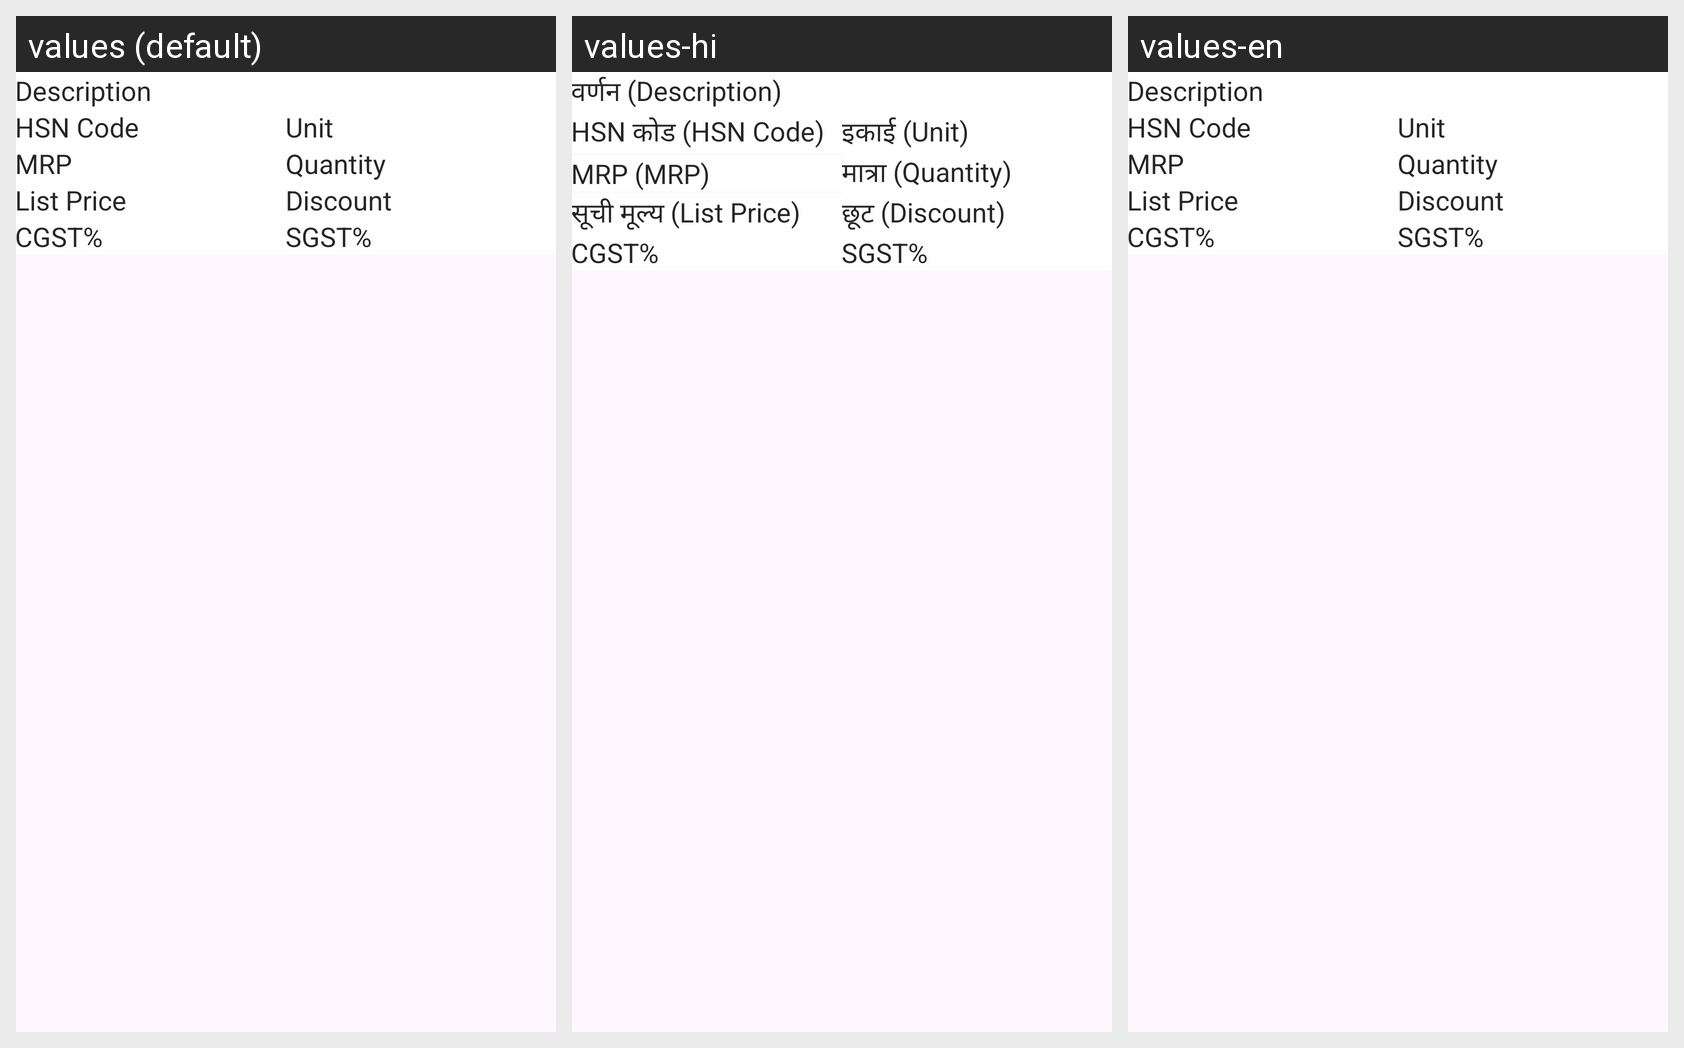

The same Android screen rendered under several of its app's locales, left to right. List the strings drawn on it with the default value and each locale's translation.
Android screen res/layout/product_item.xml rendered under 3 locales, left to right: values (default), values-hi, values-en. Device: Nexus 5 (rendered at 1080×1920; each locale shown at half size, 540×960, under a caption strip naming it); theme Theme.VedaBill.
Strings drawn on this screen, with the default value and each locale's value (text and hints the layout hard-codes, and strings that could not be matched under every locale, appear in the picture but are not listed):

hint_description
  values: Description
  values-hi: वर्णन (Description)
  values-en: Description

hint_hsn_code
  values: HSN Code
  values-hi: HSN कोड (HSN Code)
  values-en: HSN Code

hint_unit
  values: Unit
  values-hi: इकाई (Unit)
  values-en: Unit

hint_mrp
  values: MRP
  values-hi: MRP (MRP)
  values-en: MRP

hint_quantity
  values: Quantity
  values-hi: मात्रा (Quantity)
  values-en: Quantity

hint_list_price
  values: List Price
  values-hi: सूची मूल्य (List Price)
  values-en: List Price

hint_discount
  values: Discount
  values-hi: छूट (Discount)
  values-en: Discount

hint_cgst
  values: CGST%
  values-hi: CGST%
  values-en: CGST%

hint_sgst
  values: SGST%
  values-hi: SGST%
  values-en: SGST%
